Run: headless pygame with SDL's dummy video driver; simulated clock (each Clock.tick advances the game by its frame time, no real sleeping); random seed 0; keys injected as events and as key.get_pressed() state; no mouse input.
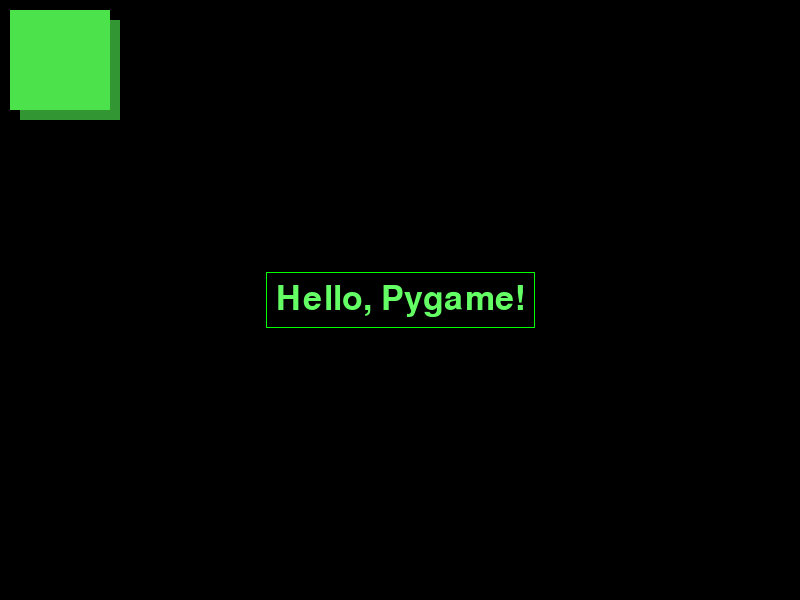
Frame 1 of 4 · flips 1–60 · no input
Frame 2 of 4 · flips 61–180 · tapped SPACE, RETURN · held RIGHT (→), D · screen unchanged from frame 1, image omitted
Frame 3 of 4 · flips 181–300 · held DOWN (↓), S · screen unchanged from frame 2, image omitted
Frame 4 of 4 · flips 301–420 · held LEFT (←), A, UP (↑), W · screen unchanged from frame 3, image omitted

The pygame program that drew these frames:

import pygame

def draw():
    screen.fill((0, 0, 0))
    font = pygame.font.Font(None, 50)
    text = font.render("Hello, Pygame!", 1, (100, 255, 100))
    text_w = text.get_width()
    text_h = text.get_height()
    text_x = width // 2 - text_w // 2
    text_y = height // 2 - text_h // 2
    screen.blit(text, (text_x, text_y))
    pygame.draw.rect(screen, (0, 255, 0), (text_x - 10, text_y - 10,
                                           text_w + 20, text_h + 20), 1)

def draw_square():
    color = pygame.Color(50, 150, 50)
    # рисуем "тень"
    pygame.draw.rect(screen, color,
                     (20, 20, 100, 100), 0)
    hsv = color.hsva
    # увеличиваем параметр Value, который влияет на яркость
    color.hsva = (hsv[0], hsv[1], hsv[2] + 30, hsv[3])
    # рисуем сам объект
    pygame.draw.rect(screen, color, (10, 10, 100, 100), 0)

if __name__ == '__main__':
    # инициализация Pygame:
    pygame.init()
    # размеры окна:
    size = width, height = 800, 600
    # screen — холст, на котором нужно рисовать:
    screen = pygame.display.set_mode(size)
    # формирование кадра:
    # команды рисования на холсте
    # ...
    # ...
    # смена (отрисовка) кадра:
    draw()
    draw_square()
    pygame.display.flip()
    # ожидание закрытия окна:
    while True:
        event = pygame.event.wait()
        if event.type == pygame.QUIT:
            break
        # print(event)
        pass
    # завершение работы:
    pygame.quit()
